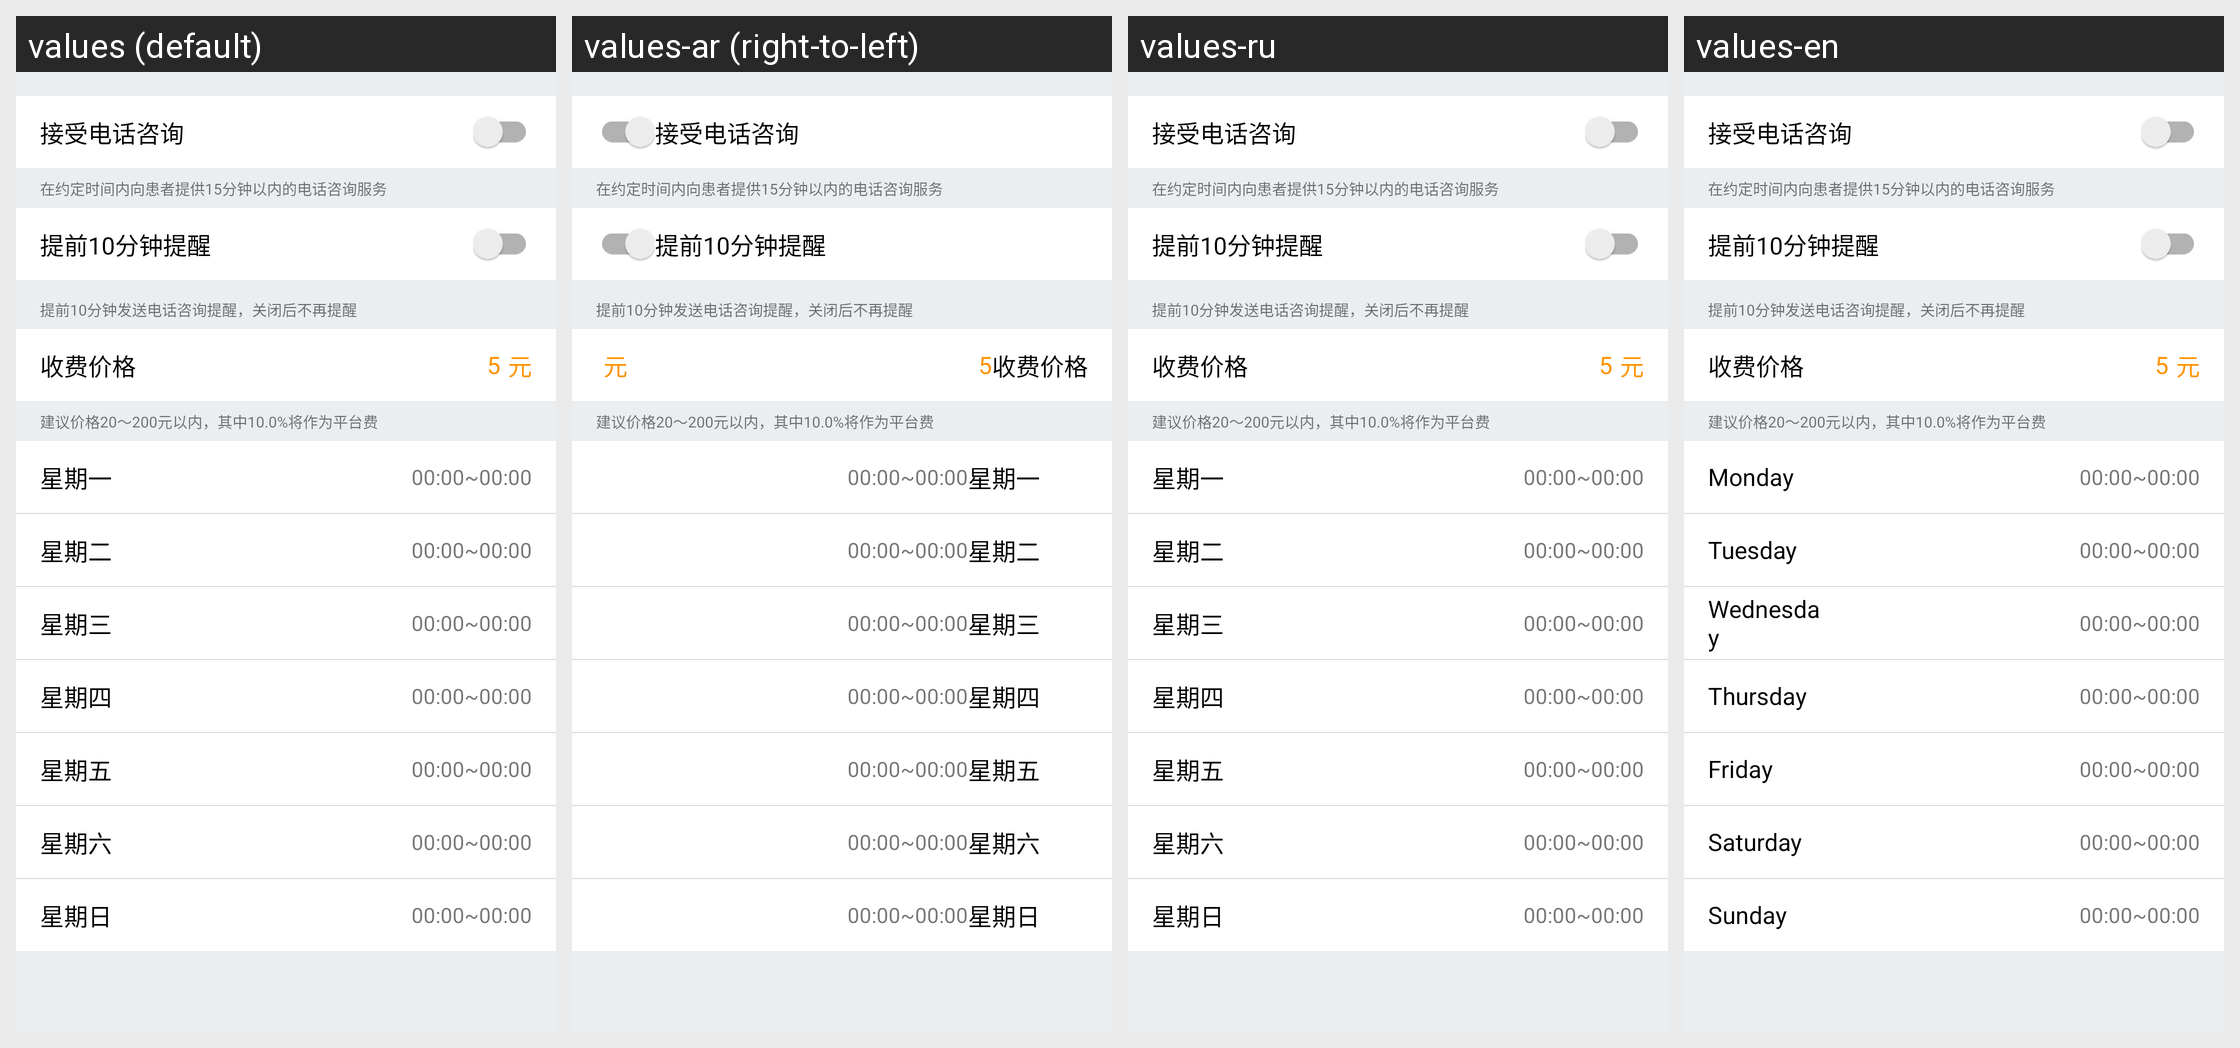

Locale-by-locale string values for the Android screen shown in this grid:
Android screen res/layout/fragment_phonecall_setting.xml rendered under 4 locales, left to right: values (default), values-ar (right-to-left), values-ru, values-en. Device: Nexus 5 (rendered at 1080×1920; each locale shown at half size, 540×960, under a caption strip naming it); theme AppTheme.NoActionBar.
Strings drawn on this screen, with the default value and each locale's value (text and hints the layout hard-codes, and strings that could not be matched under every locale, appear in the picture but are not listed):

week_day_1
  values: 星期一
  values-ar: 星期一
  values-ru: 星期一
  values-en: Monday

week_day_2
  values: 星期二
  values-ar: 星期二
  values-ru: 星期二
  values-en: Tuesday

week_day_3
  values: 星期三
  values-ar: 星期三
  values-ru: 星期三
  values-en: Wednesday

week_day_4
  values: 星期四
  values-ar: 星期四
  values-ru: 星期四
  values-en: Thursday

week_day_5
  values: 星期五
  values-ar: 星期五
  values-ru: 星期五
  values-en: Friday

week_day_6
  values: 星期六
  values-ar: 星期六
  values-ru: 星期六
  values-en: Saturday

week_day_7
  values: 星期日
  values-ar: 星期日
  values-ru: 星期日
  values-en: Sunday
